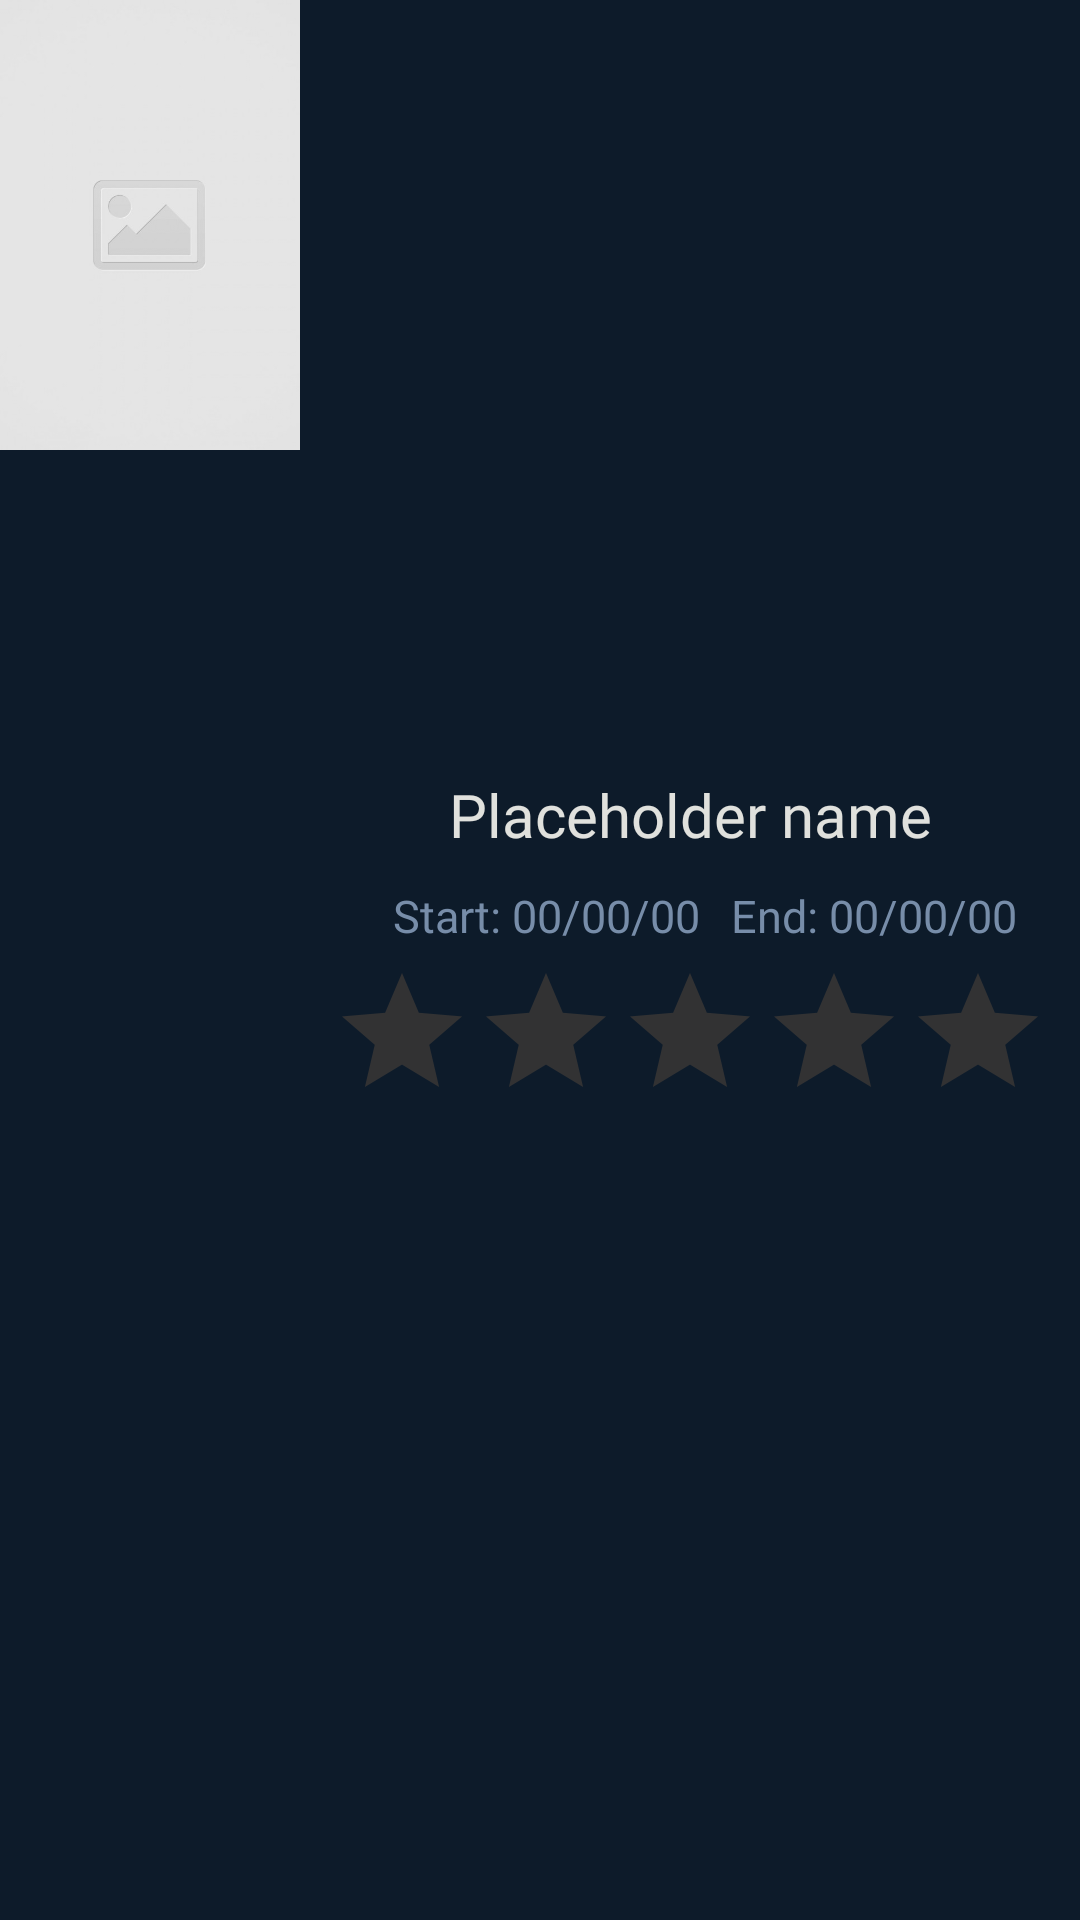

Layout XML and referenced resources for this Android screen:
<!-- AndroidManifest.xml: application theme Theme.Mobile24CalvanicoMontiGameVault -->
<!-- res/layout/vault_item.xml -->
<?xml version="1.0" encoding="utf-8"?>
<androidx.constraintlayout.widget.ConstraintLayout xmlns:android="http://schemas.android.com/apk/res/android"
    xmlns:app="http://schemas.android.com/apk/res-auto"
    xmlns:tools="http://schemas.android.com/tools"
    android:layout_width="wrap_content"
    android:layout_height="wrap_content"
    android:background="@color/background"
    tools:context=".ui.adapter.VaultGamesAdapter"
    android:layout_marginTop="@dimen/marginMid">

    <ImageButton
        android:id="@+id/vaultGamePoster"
        android:layout_width="@dimen/gamePosterListWidth"
        android:layout_height="@dimen/gamePosterListHeight"
        app:layout_constraintStart_toStartOf="parent"
        app:layout_constraintTop_toTopOf="parent"
        android:background="@color/blue"
        android:clickable="true"
        android:contentDescription="@string/gamePosterDesc"
        android:scaleType="centerCrop"
        android:src="@drawable/poster_placeholder" />

    <LinearLayout
        android:layout_width="wrap_content"
        android:layout_height="wrap_content"
        app:layout_constraintTop_toTopOf="parent"
        app:layout_constraintStart_toEndOf="@id/vaultGamePoster"
        app:layout_constraintBottom_toBottomOf="parent"
        app:layout_constraintEnd_toEndOf="parent"
        android:gravity="center"
        android:orientation="vertical">

        <TextView
            android:id="@+id/txtGameName"
            android:layout_width="@dimen/listGameTitleWidth"
            android:layout_height="wrap_content"
            android:text="@string/placeholderName"
            android:textColor="@color/white"
            android:fontFamily="@font/sharpgrotesk_semibold15"
            android:textSize="@dimen/TitleTextSize"
            android:gravity="center"/>

        <LinearLayout
            android:layout_width="wrap_content"
            android:layout_height="wrap_content"
            android:orientation="horizontal"
            android:layout_marginTop="@dimen/marginMid">
            <TextView
                android:id="@+id/txtDateStart"
                android:layout_width="wrap_content"
                android:layout_height="wrap_content"
                android:fontFamily="@font/sharpgrotesk_semibold15"
                android:layout_marginStart="@dimen/marginMid"
                android:layout_marginEnd="@dimen/marginMid"
                android:text="@string/placeholderStartDate"
                android:textSize="@dimen/textSizeLittle"
                android:textColor="@color/textColor"/>

            <TextView
                android:id="@+id/txtDateEnd"
                android:layout_width="wrap_content"
                android:layout_height="wrap_content"
                android:fontFamily="@font/sharpgrotesk_semibold15"
                android:text="@string/placeholderEndDate"
                android:textSize="@dimen/textSizeLittle"
                android:textColor="@color/textColor"/>
        </LinearLayout>

        <RatingBar
            android:id="@+id/yourRating"
            android:layout_width="wrap_content"
            android:layout_height="wrap_content"
            android:layout_margin="@dimen/marginLittle"
            android:numStars="5"
            android:clickable="false"
            android:isIndicator="true"
            android:progressTint="@color/starColorFill"
            android:layout_marginTop="@dimen/marginMid"
            android:progressBackgroundTint="@color/starColorDefault"/>

    </LinearLayout>
</androidx.constraintlayout.widget.ConstraintLayout>
<!-- resources referenced by this layout -->
<resources>
  <color name="background">#0D1B2A</color>
  <color name="blue">#79a0b8</color>
  <color name="starColorDefault">#323233</color>
  <color name="starColorFill">#FFC107</color>
  <color name="textColor">#778DA9</color>
  <color name="white">#E0E1DD</color>
  <dimen name="TitleTextSize">20sp</dimen>
  <dimen name="gamePosterListHeight">150dp</dimen>
  <dimen name="gamePosterListWidth">100dp</dimen>
  <dimen name="listGameTitleWidth">200dp</dimen>
  <dimen name="marginLittle">5dp</dimen>
  <dimen name="marginMid">10dp</dimen>
  <dimen name="textSizeLittle">15sp</dimen>
  <!-- drawable poster_placeholder: png bitmap (drawable, 33055 bytes) -->
  <string name="gamePosterDesc">Game poster</string>
  <string name="placeholderEndDate">End: 00/00/00</string>
  <string name="placeholderName">Placeholder name</string>
  <string name="placeholderStartDate">Start: 00/00/00</string>
  <style name="Theme.Mobile24CalvanicoMontiGameVault" parent="Base.Theme.Mobile24CalvanicoMontiGameVault" />
  <style name="Base.Theme.Mobile24CalvanicoMontiGameVault" parent="Theme.Material3.DayNight.NoActionBar">
          
          
      </style>
</resources>
